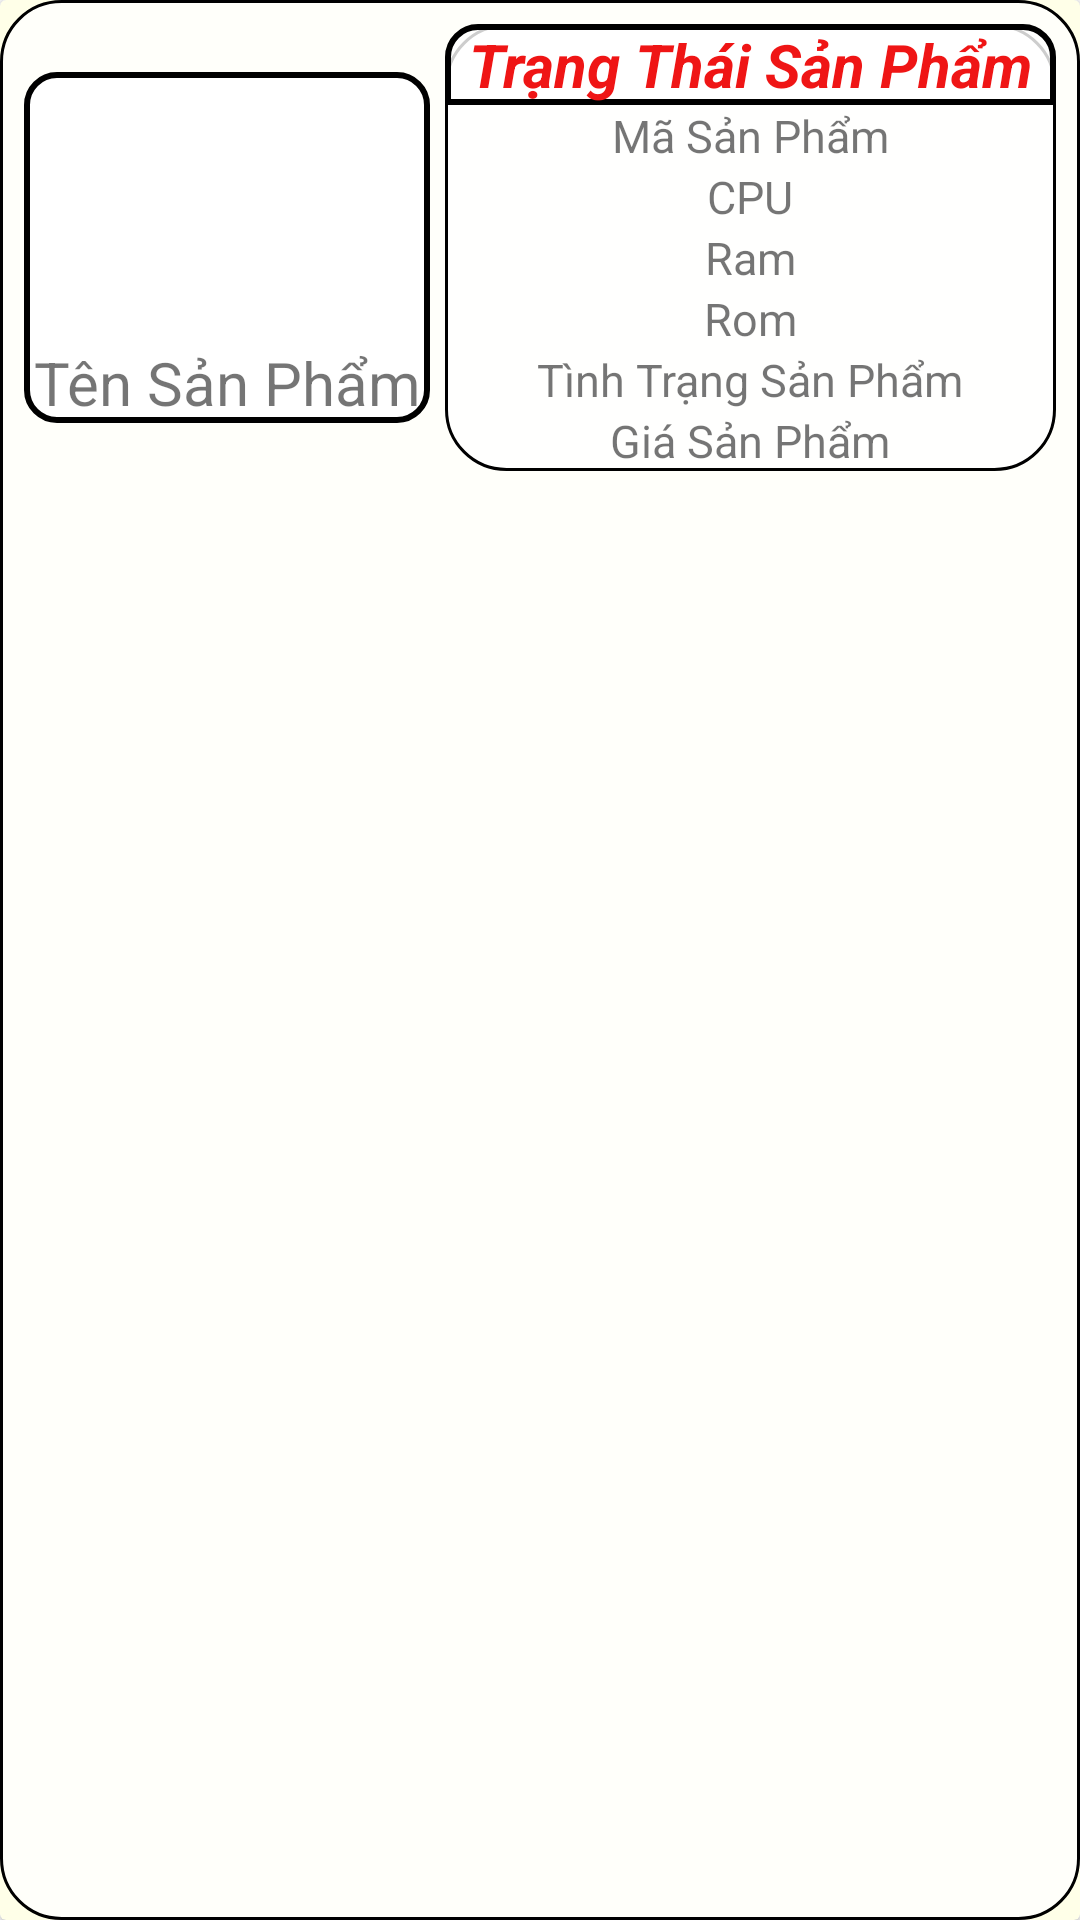

Here is an Android app screen rendered from its layout file. Give the layout XML and the strings, colors and styles it references.
<!-- AndroidManifest.xml: application theme Theme.SaleManager -->
<!-- res/layout/itemsp.xml -->
<?xml version="1.0" encoding="utf-8"?>
<androidx.cardview.widget.CardView xmlns:android="http://schemas.android.com/apk/res/android"
    xmlns:app="http://schemas.android.com/apk/res-auto"
    android:layout_width="match_parent"
    android:layout_height="wrap_content"
    android:layout_marginStart="8dp"
    android:layout_marginTop="8dp"
    android:layout_marginEnd="8dp"
android:layout_margin="15dp"
    app:cardBackgroundColor="#FFFFE8">

    <RelativeLayout
        android:layout_width="match_parent"
        android:layout_height="match_parent"
        android:background="@drawable/boderedt"
        android:padding="8dp">

        <LinearLayout
            android:id="@+id/cardSp"
            android:layout_width="match_parent"
            android:layout_height="wrap_content"
            android:orientation="horizontal"
            android:gravity="center"
            android:weightSum="10">

            <LinearLayout
                android:background="@drawable/bg_edittext"
                android:layout_width="0dp"
                android:layout_height="wrap_content"
                android:layout_weight="4"
                android:orientation="vertical"
                android:gravity="center">

                <ImageView

                    android:id="@+id/imgSp"
                    android:layout_width="90dp"
                    android:layout_height="90dp"
                    android:src="@drawable/ic_baseline_person_24" />
                <TextView
                    android:id="@+id/itemtenSp"
                    android:layout_width="match_parent"
                    android:layout_height="wrap_content"
                    android:gravity="center"
                    android:text="Tên Sản Phẩm"
                    android:textSize="20dp" />
            </LinearLayout>

            <LinearLayout
                android:background="@drawable/boderedt"
                android:layout_width="0dp"
                android:layout_height="wrap_content"
                android:layout_gravity="center"
                android:layout_marginLeft="5dp"
                android:layout_weight="6"
                android:orientation="vertical">


                <TextView
                    android:id="@+id/itemttSp"
                    android:layout_width="match_parent"
                    android:layout_height="wrap_content"
                    android:gravity="center"
                    android:textColor="#EF1515"
                    android:textStyle="bold|italic"
                    android:text="Trạng Thái Sản Phẩm"
                    android:background="@drawable/boderchangepass"
                    android:textSize="20dp" />
                <TextView
                    android:id="@+id/itemMaSp"
                    android:layout_width="match_parent"
                    android:layout_height="wrap_content"
                    android:gravity="center"
                    android:text="Mã Sản Phẩm"

                    android:textSize="15dp" />

                <TextView
                    android:id="@+id/itemCpu"
                    android:layout_width="match_parent"
                    android:layout_height="wrap_content"
                    android:gravity="center"
                    android:text="CPU"
                    android:textSize="15dp" />

                <TextView
                    android:layout_width="match_parent"
                    android:layout_height="wrap_content"
                    android:gravity="center"
                    android:id="@+id/itemRam"
                    android:text="Ram"
                    android:textSize="15dp" />

                <TextView
                    android:id="@+id/itemRom"
                    android:layout_width="match_parent"
                    android:layout_height="wrap_content"
                    android:gravity="center"
                    android:text="Rom"
                    android:textSize="15dp" />

                <TextView
                    android:id="@+id/itemTinhTrangSp"
                    android:layout_width="match_parent"
                    android:layout_height="wrap_content"
                    android:gravity="center"
                    android:text="Tình Trạng Sản Phẩm"
                    android:textSize="15dp" />

                <TextView
                    android:id="@+id/itemGiaSp"
                    android:layout_width="match_parent"
                    android:layout_height="wrap_content"
                    android:gravity="center"
                    android:text="Giá Sản Phẩm"
                    android:textSize="15dp" />
            </LinearLayout>
        </LinearLayout>


    </RelativeLayout>
</androidx.cardview.widget.CardView>
<!-- resources referenced by this layout -->
<resources>
  <!-- drawable bg_edittext (drawable) -->
  <?xml version="1.0" encoding="utf-8"?>
  <selector xmlns:android="http://schemas.android.com/apk/res/android">
      <item>
          <shape android:shape="rectangle">
              <solid android:color="@color/white"
  
                  />
              <corners android:radius="10dp"/>
  
  <stroke android:width="2dp"
      android:color="@color/black"
      />
          </shape>
  
      </item>
  </selector>
  <!-- drawable boderchangepass (drawable) -->
  <?xml version="1.0" encoding="utf-8"?>
  <shape xmlns:android="http://schemas.android.com/apk/res/android" android:shape="rectangle" >
  
      
      <solid
          android:color="#CDFFFFFF" >
      </solid>
  
      
      <stroke
          android:width="2dp"
          android:color="@color/black" >
      </stroke>
  
      
      <corners
          android:topLeftRadius="10dp"
          android:topRightRadius="10dp"   >
      </corners>
  </shape>
  <!-- drawable boderedt (drawable) -->
  <?xml version="1.0" encoding="utf-8"?>
  <shape xmlns:android="http://schemas.android.com/apk/res/android"
      android:shape="rectangle" >
  
      
      <solid
          android:color="#CDFFFFFF" >
      </solid>
  
      
      <stroke
          android:width="1dp"
          android:color="@color/black" >
      </stroke>
  
      
      <corners
          android:radius="20dp"   >
      </corners>
  
  </shape>
  <style name="Theme.SaleManager" parent="Theme.MaterialComponents.DayNight.NoActionBar">
          
          <item name="colorPrimary">@color/purple_500</item>
          <item name="colorPrimaryVariant">#FFC107</item>
          <item name="colorOnPrimary">@color/white</item>
          
          <item name="colorSecondary">@color/teal_200</item>
          <item name="colorSecondaryVariant">@color/teal_700</item>
          <item name="colorOnSecondary">@color/black</item>
          
          <item name="android:statusBarColor" tools:targetApi="l">?attr/colorPrimaryVariant</item>
          
      </style>
  <!-- not gathered from this repository: default colours our renderer supplied (Android Studio template values) -->
  <color name="purple_500">#FF6200EE</color>
  <color name="teal_200">#FF03DAC5</color>
  <color name="teal_700">#FF018786</color>
  <color name="black">#FF000000</color>
  <color name="white">#FFFFFFFF</color>
</resources>
